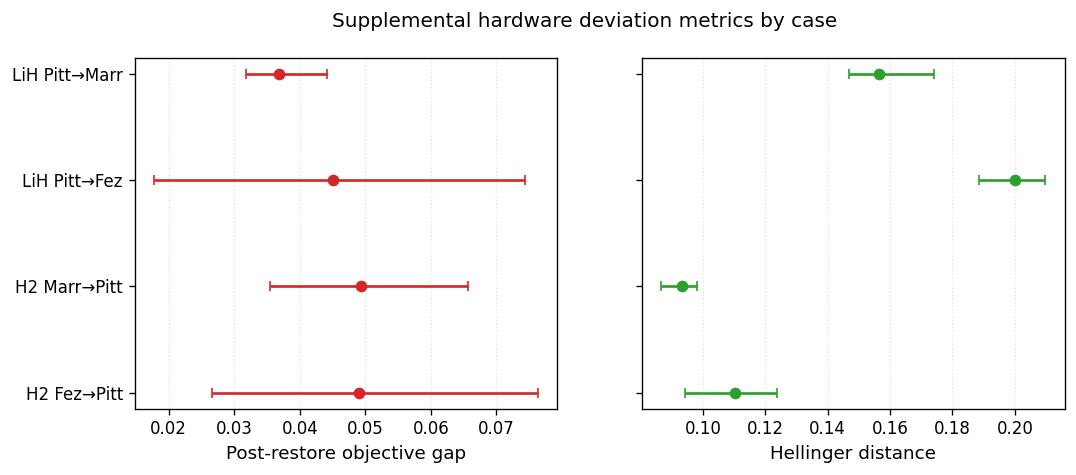

The data file committed next to this chart (first rows):
case_id, case_label, median_post_restore_objective_gap, iqr_low_post_restore_objective_gap, iqr_high_post_restore_objective_gap, median_hellinger_distance, iqr_low_hellinger_distance, iqr_high_hellinger_distance
lih_b5_pittsburgh_to_marrakesh, LiH Pitt→Marr, 0.03688, 0.03184, 0.04411, 0.1565, 0.1468, 0.1739
lih_b5_pittsburgh_to_fez, LiH Pitt→Fez, 0.04499, 0.01772, 0.07428, 0.2, 0.1884, 0.2098
h2_b3_marrakesh_to_pittsburgh, H2 Marr→Pitt, 0.04927, 0.03539, 0.06572, 0.09315, 0.08658, 0.09818
h2_b3_fez_to_pittsburgh, H2 Fez→Pitt, 0.04901, 0.0266, 0.07634, 0.1103, 0.09413, 0.1237
